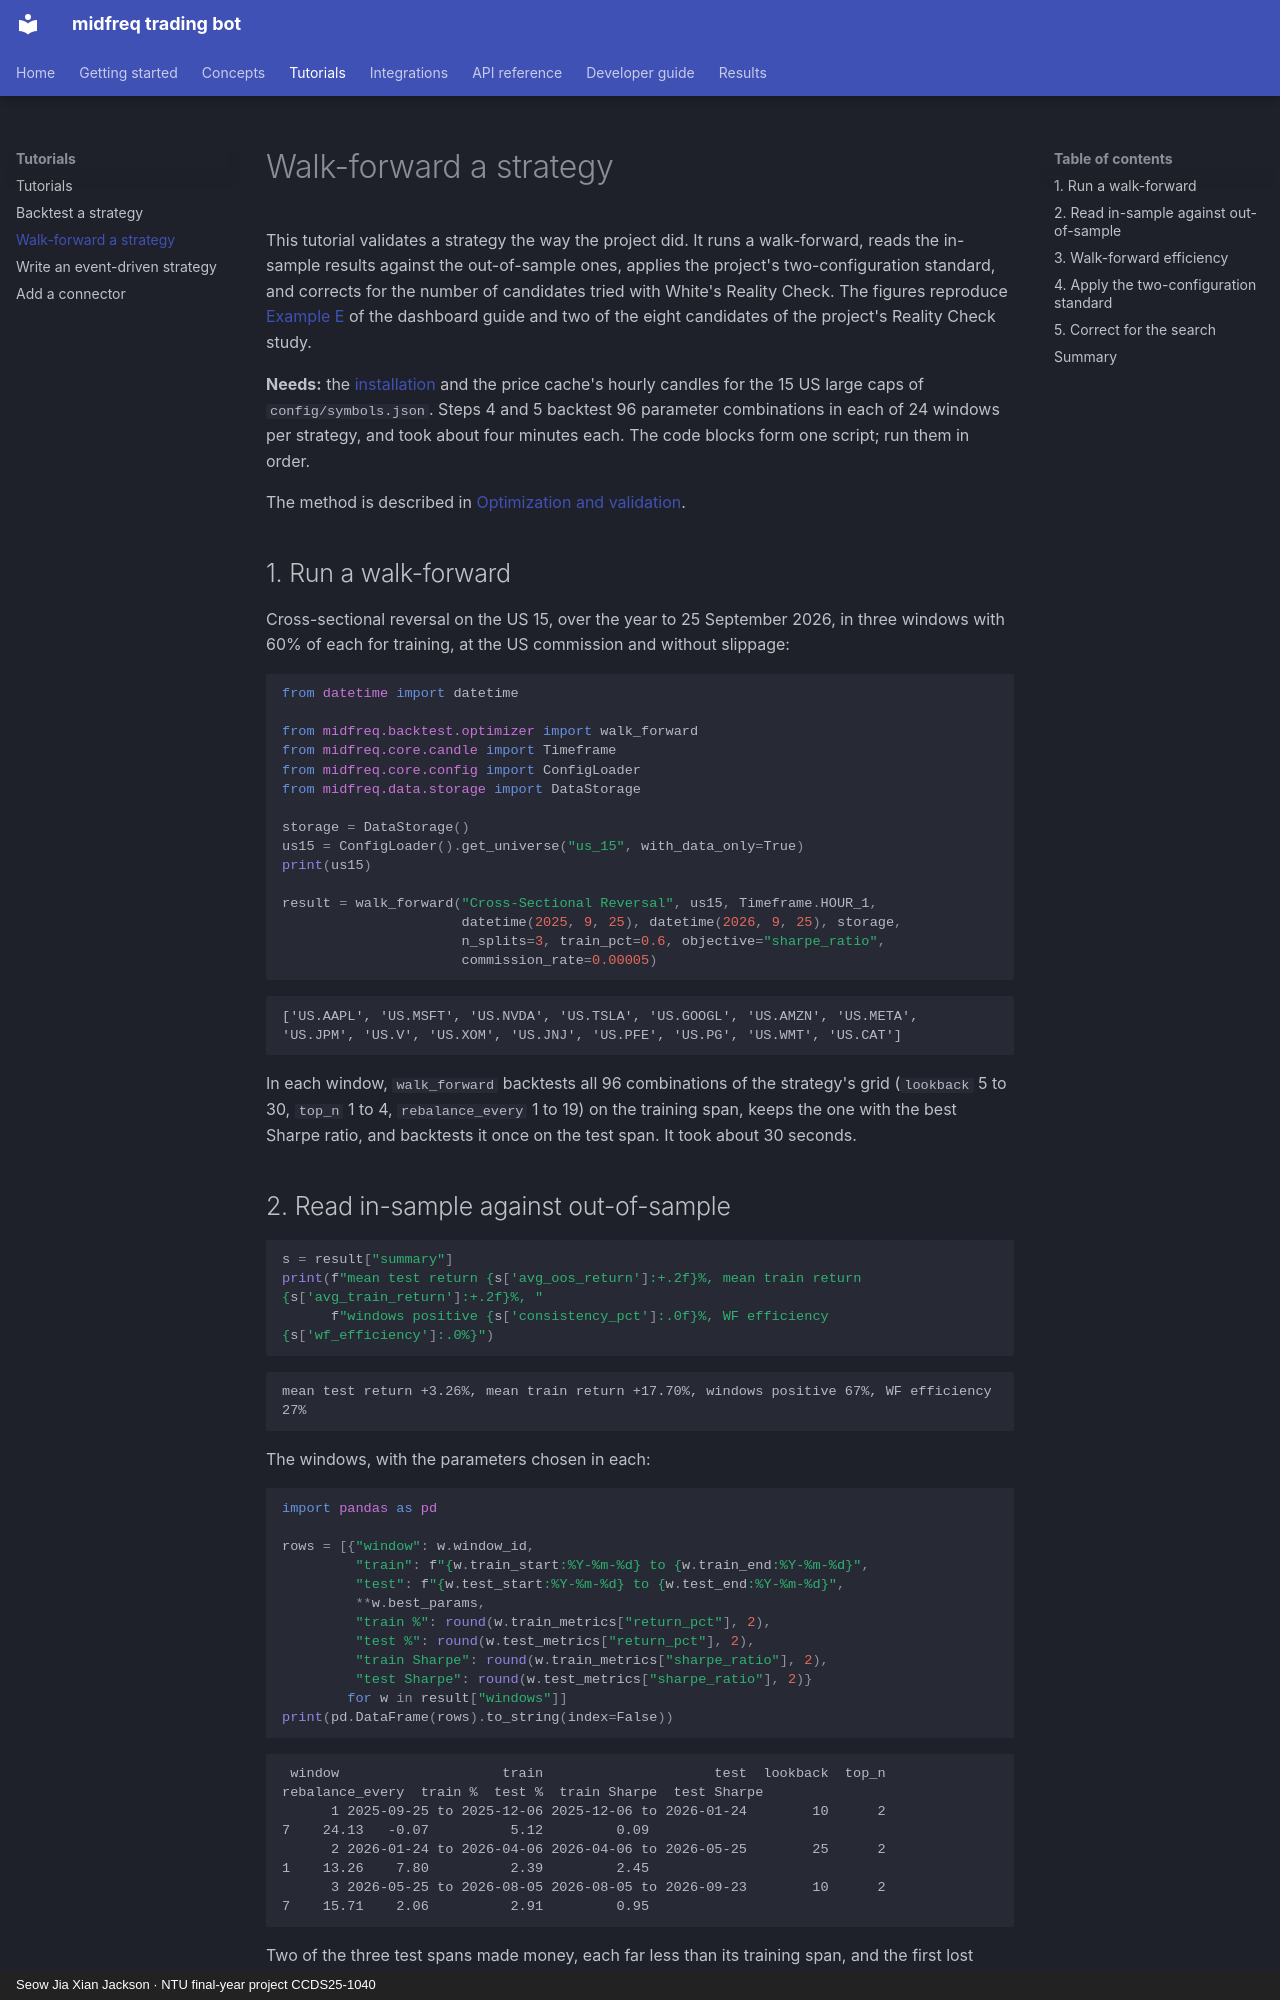

repository: JacksonSeowJX/midfreq-trading-bot · page: tutorials/walk_forward/index.html · generator: mkdocs · copyright: Seow Jia Xian Jackson · NTU final-year project CCDS25-1040

# Walk-forward a strategy

This tutorial validates a strategy the way the project did. It runs a walk-forward, reads the
in-sample results against the out-of-sample ones, applies the project's two-configuration
standard, and corrects for the number of candidates tried with White's Reality Check. The
figures reproduce [Example E](../concepts/dashboard.md#example-e-a-walk-forward-validation) of
the dashboard guide and two of the eight candidates of the project's Reality Check study.

**Needs:** the [installation](../getting_started/installation.md) and the price cache's hourly
candles for the 15 US large caps of `config/symbols.json`. Steps 4 and 5 backtest 96 parameter
combinations in each of 24 windows per strategy, and took about four minutes each. The code blocks
form one script; run them in order.

The method is described in [Optimization and validation](../concepts/optimization_and_validation.md).

## 1. Run a walk-forward

Cross-sectional reversal on the US 15, over the year to 25 September 2026, in three windows
with 60% of each for training, at the US commission and without slippage:

```python
from datetime import datetime

from midfreq.backtest.optimizer import walk_forward
from midfreq.core.candle import Timeframe
from midfreq.core.config import ConfigLoader
from midfreq.data.storage import DataStorage

storage = DataStorage()
us15 = ConfigLoader().get_universe("us_15", with_data_only=True)
print(us15)

result = walk_forward("Cross-Sectional Reversal", us15, Timeframe.HOUR_1,
                      datetime(2025, 9, 25), datetime(2026, 9, 25), storage,
                      n_splits=3, train_pct=0.6, objective="sharpe_ratio",
                      commission_rate=0.00005)
```

```text
['US.AAPL', 'US.MSFT', 'US.NVDA', 'US.TSLA', 'US.GOOGL', 'US.AMZN', 'US.META', 'US.JPM', 'US.V', 'US.XOM', 'US.JNJ', 'US.PFE', 'US.PG', 'US.WMT', 'US.CAT']
```

In each window, `walk_forward` backtests all 96 combinations of the strategy's grid
(`lookback` 5 to 30, `top_n` 1 to 4, `rebalance_every` 1 to 19) on the training span, keeps the
one with the best Sharpe ratio, and backtests it once on the test span. It took about 30 seconds.
